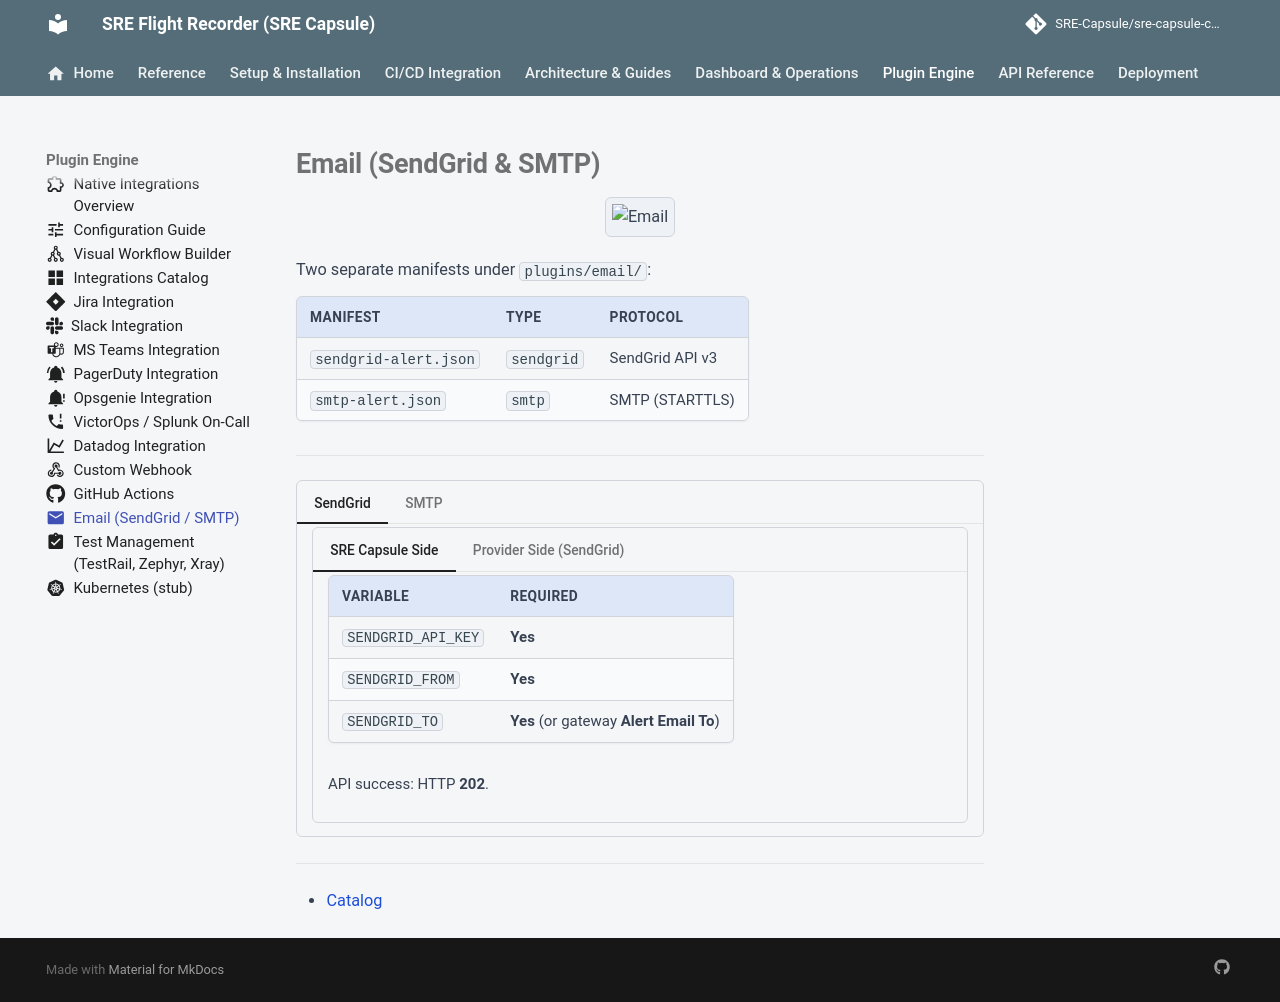

repository: Ashraf-Khabar/qa-capsule · page: plugins/email/index.html · generator: mkdocs

---
icon: material/email
---

# Email (SendGrid & SMTP)

<div align="center" class="integration-hero">
  <img src="../assets/integrations/email.png" alt="Email">
</div>

Two separate manifests under `plugins/email/`:

| Manifest | Type | Protocol |
|----------|------|-----------|
| `sendgrid-alert.json` | `sendgrid` | SendGrid API v3 |
| `smtp-alert.json` | `smtp` | SMTP (STARTTLS) |

---

=== "SendGrid"

    === "SRE Capsule Side"

        | Variable | Required |
        |----------|-------------|
        | `SENDGRID_API_KEY` | **Yes** |
        | `SENDGRID_FROM` | **Yes** |
        | `SENDGRID_TO` | **Yes** (or gateway **Alert Email To**) |

        API success: HTTP **202**.

    === "Provider Side (SendGrid)"

        1. [sendgrid.com](https://sendgrid.com) → **Settings** → **API Keys** → create **Mail Send** key
        2. **Sender Authentication**: verified domain or Single Sender → `SENDGRID_FROM` address
        3. `SENDGRID_TO` recipient = on-call list / mailing list

=== "SMTP"

    === "SRE Capsule Side"

        | Variable | Default | Description |
        |----------|--------|-------------|
        | `SMTP_HOST` | — | Server |
        | `SMTP_PORT` | `587` | Port |
        | `SMTP_USER` / `SMTP_PASS` | — | Auth |
        | `SMTP_FROM` | — | Sender |
        | `SMTP_TO` | — | Recipient (gateway optional) |

    === "Provider Side (SMTP)"

        1. Obtain corporate relay (Exchange, Postfix, Mailtrap for dev)
        2. Allow SRE Capsule server IP as relay if required
        3. SPF/DKIM aligned with `SMTP_FROM`

---

- [Catalog](integrations-catalog.md)
